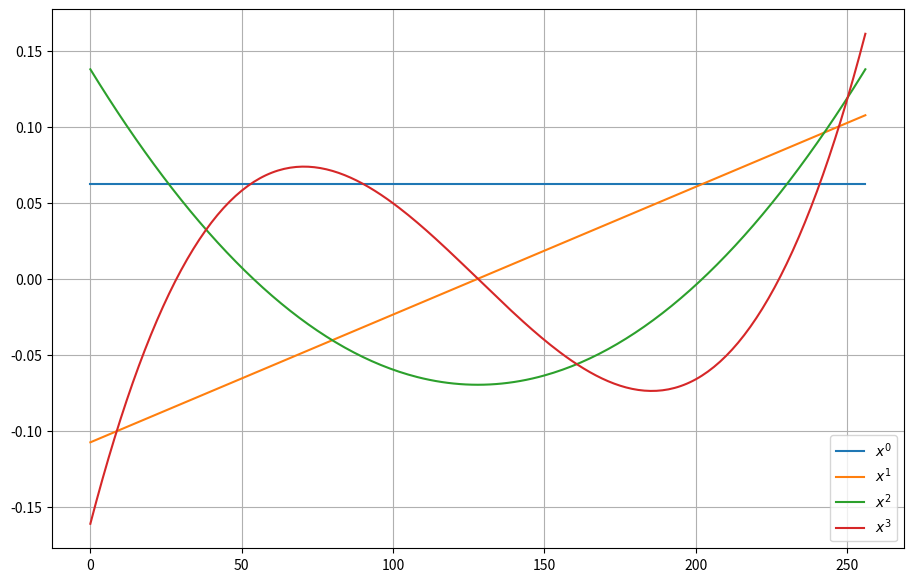

This figure's Python source:
import numpy as np
import matplotlib.pyplot as plt

def QR_MGS(A):
    m, n = A.shape
    V = np.matrix.copy(A)
    Q = np.zeros((m, n))
    R = np.zeros((n, n))

    for ii in range(n):
        R[ii ,ii] = np.linalg.norm(V[:, ii])
        Q[:, ii] = V[:, ii] / R[ii, ii]
        for jj in range(ii + 1, n):
            R[ii, jj] = np.dot(Q[:, ii].T, V[:, jj])
            V[:, jj] -= R[ii, jj]*Q[:, ii]

    return Q, R

x = np.linspace(-128, 128, 257)/128
A = np.ones((257, 4))
for ii in range(1, 4):
    A[:, ii] = x**ii

Q, R = QR_MGS(A)

lgnd = ["$x^{}$".format(ii) for ii in range(4)]
plt_type = ["ro-", "b*-", "g-", "yx"]
fig = plt.figure(figsize=(11, 7))
ax = plt.gca()

for ii in range(4):
    ax.plot(Q[:, ii], label=lgnd[ii])
ax.grid()
ax.legend()
plt.show()